pico-8 play session: hold ← + tap ❎

[t = 1 s] hold ← ~1s, tap ❎ ~2×
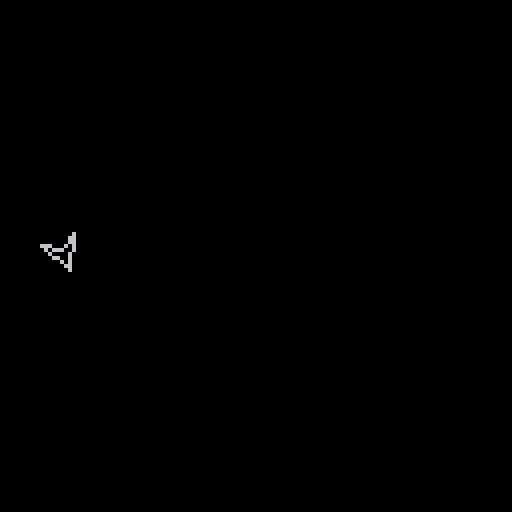
[t = 6 s] hold ← ~6s, tap ❎ ~10×
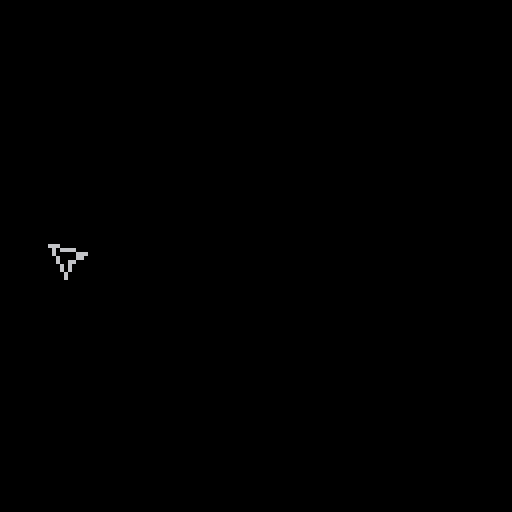

pico-8 cartridge
version 16
__lua__


function _init()
	player:init()
end

function _update60()
	player:update()
end

function _draw()
	cls()
	player:draw()

end
-->8
--objects

player = {
	phys=nil,
	verts={
		tip={4,0},
		top={-4,-4},
		mid={-2,0},
		bot={-4,4}
	},
	theta=0,
	
	init=function(self)
		self.phys=physicsbody:new{
			x=16,y=64,
			gravity=false
		}
	end,
	
	update=function(self)
		--self.theta+=1/300
		if btn(⬅️) then
			self.theta+=.1
		elseif btn(➡️) then
			self.theta-=.1
		end
		
		print(self.theta)
	end,
	
	draw=function(self)
		local tverts={}
		for k,v in pairs(self.verts) do
			tverts[k]=v
			tverts[k]=rotvert(tverts[k],self.theta)
			tverts[k]=vert2xy(tverts[k],self)
		end
		
		vertline(tverts.tip,tverts.top,6)
		vertline(tverts.top,tverts.mid,6)
		vertline(tverts.mid,tverts.bot,6)
		vertline(tverts.bot,tverts.tip,6)
	end,
	

}


-->8
--physics

physics = {
	bodies = {},
	
	gravity = 0.25,

	update = function(self)
		for b in all(self.bodies) do
			b:update()
		end
	end
}

physicsbody = {
	x=0,y=0,
	dx=0,dy=0,
	ddx=0,ddy=0,
	gravity=true,
	m=1,mu=0.05,
	
	new=function(self,t)
		--inspiration:
		--https://stackoverflow.com/questions/6022519/define-default-values-for-function-arguments
		setmetatable(t,
			{__index={
				x=0,y=0,
				dx=0,dy=0,
				ddx=0,ddy=0,
				gravity=true,
				m=1,mu=0.05,
			}
		})
		
		local o = {}
		setmetatable(o, self)
		self.__index = self
		
		o.x=t[1] or t.x
		o.y=t[2] or t.y
		o.dx=t[3] or t.dx
		o.dy=t[4] or t.dy
		o.ddx=t[5] or t.ddx
		o.ddy=t[6] or t.ddy
		o.gravity=t[7] or t.gravity
		o.m=t[8] or t.m
		o.mu=t[9] or t.mu
		
		add(physics.bodies,o)
		return o	
	end,
	
	update=function(self)
		--gravity
		if self.gravity then
			self:addforce(0,physics.gravity)
			--self.dy+=physics.gravity
		end
		--accelerate
		self.dx+=self.ddx
		self.dy+=self.ddy

		
		--move
		self.x+=self.dx
		self.y+=self.dy
	
		--test=test.."ddy: "..self.ddy.."\n"
		--reset
		self.ddx=0
		self.ddy=0
		--"drag"
		self.dx=lerp(self.dx,0,self.mu)
		self.dy=lerp(self.dy,0,self.mu)
	end,
	
	addforce=function(self,x,y)
		self.ddx+=x*self.m
		self.ddy+=y*self.m
	end
	
}

function lerp(a,b,t)
	return a + (b-a)*t
end

function inversevec(x,y)
	return -x,-y
end

function perpvec(x,y)
	return y,-x
end

function vecbtwn(xi,yi,xf,yf)
	return xf-xi,yf-yi
end

function distance(xi,yi,xf,yf)
	local dx=xf-xi
	local dy=yf-yi
	return sqrt(dx*dx + dy*dy)
end

function distsqr(xi,yi,xf,yf)
	local dx=xf-xi
	local dy=yf-yi
	return dx*dx + dy*dy
end

function mag(dx,dy)
	return distance(0,0,dx,dy)
end

function magsqr(dx,dy)
	return distsqr(0,0,dx,dy)
end

function overlapping(x1,y1,w1,h1,
	x2,y2,w2,h2)
	
	return (
		x1+w1>x2 and
		y1+h1>y2 and
		x2+w2>x1 and
		y2+h2>y1
	)
end
-->8
--rendering

function vertline(v1,v2,c)
	line(v1[1],v1[2],v2[1],v2[2],c)
end

function rotvert(v,t)
	local x=v[1]*cos(t)-v[2]*sin(t)
	local y=v[1]*sin(t)+v[2]*cos(t)
	return {x,y}
end

function vert2xy(v,c)
	local x=c.phys.x+v[1]
	local y=c.phys.y+v[2]
	
	return {x,y}
end
